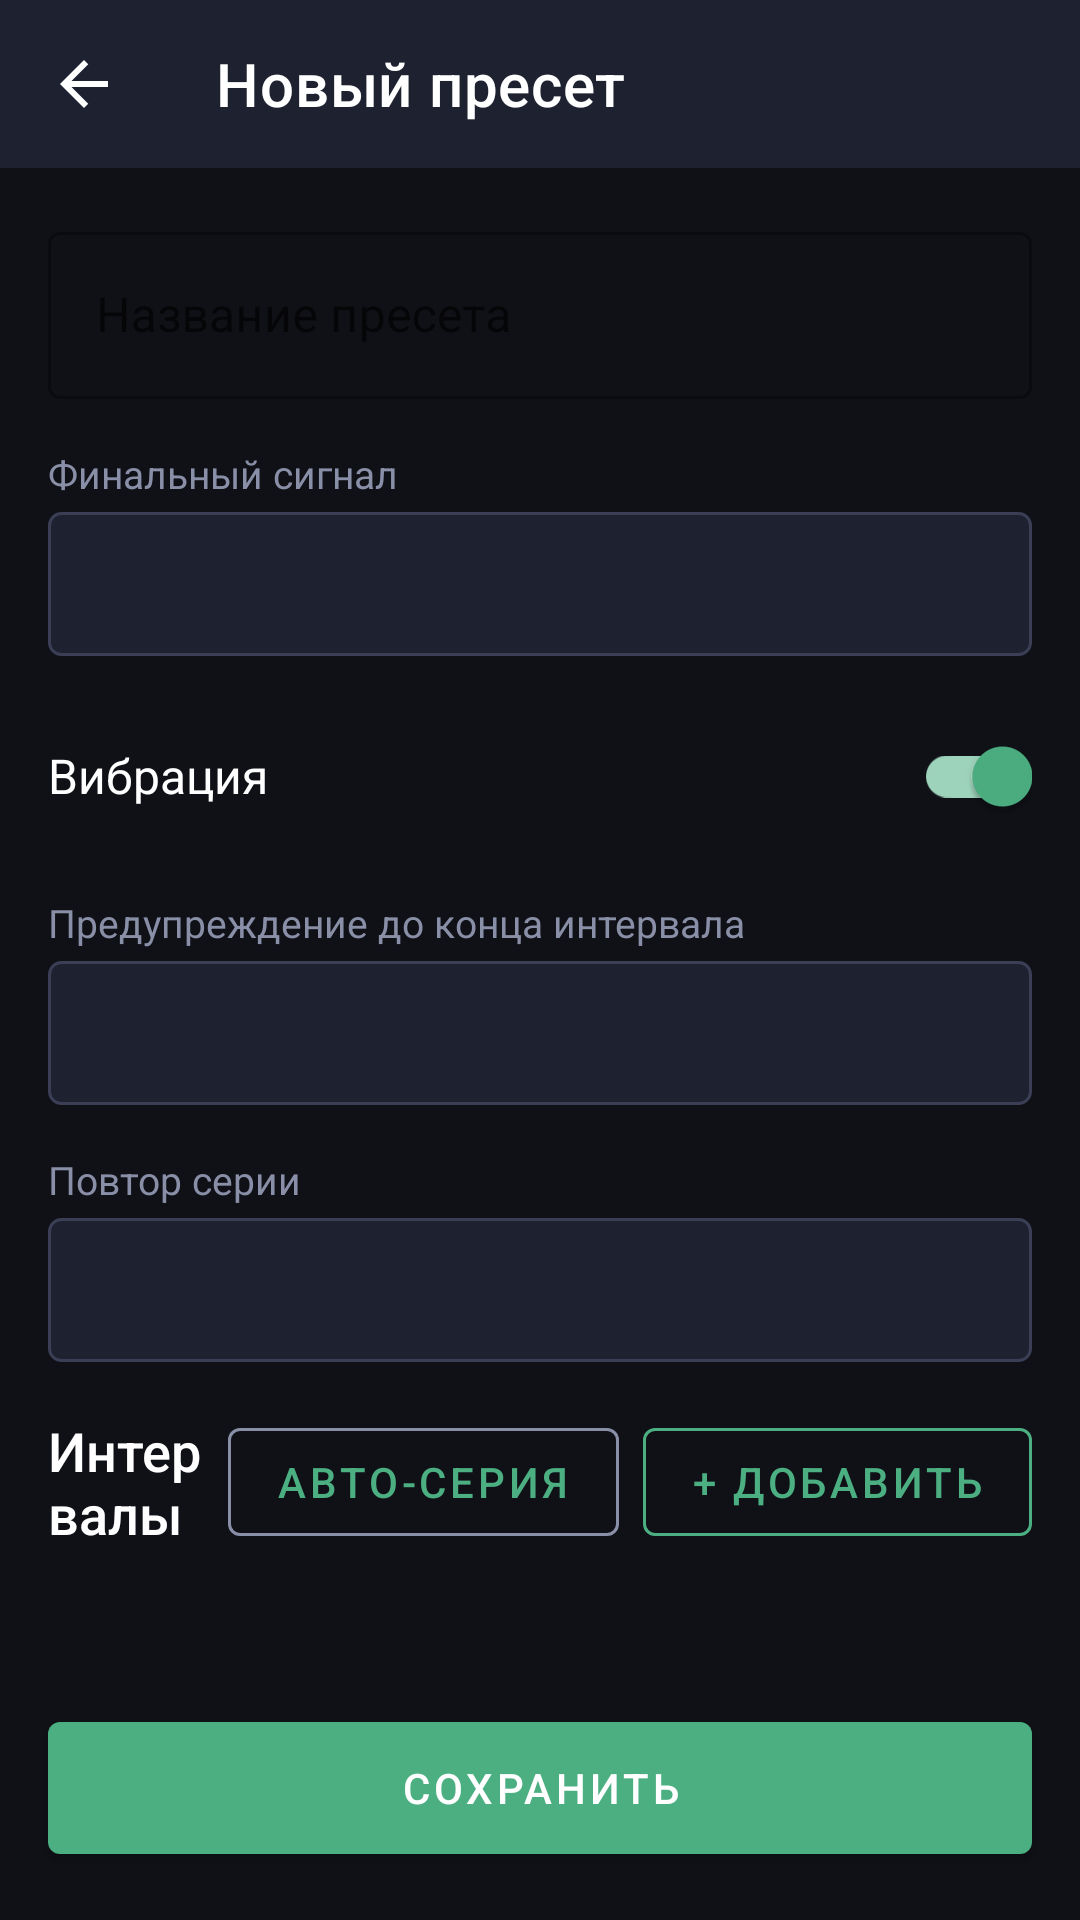

The Android layout XML behind this screen, and the referenced resources:
<!-- AndroidManifest.xml: application theme Theme.IntervalTimer -->
<!-- res/layout/activity_edit_preset.xml -->
<?xml version="1.0" encoding="utf-8"?>
<LinearLayout xmlns:android="http://schemas.android.com/apk/res/android"
    xmlns:app="http://schemas.android.com/apk/res-auto"
    android:layout_width="match_parent"
    android:layout_height="match_parent"
    android:orientation="vertical"
    android:background="@color/bg_dark">

    <com.google.android.material.appbar.AppBarLayout
        android:layout_width="match_parent"
        android:layout_height="wrap_content">
        <com.google.android.material.appbar.MaterialToolbar
            android:id="@+id/toolbar"
            android:layout_width="match_parent"
            android:layout_height="?attr/actionBarSize"
            android:background="@color/surface_dark"
            app:title="Новый пресет"
            app:titleTextColor="@color/text_primary"
            app:navigationIcon="@drawable/ic_back"
            app:navigationIconTint="@color/text_primary" />
    </com.google.android.material.appbar.AppBarLayout>

    <androidx.core.widget.NestedScrollView
        android:layout_width="match_parent"
        android:layout_height="0dp"
        android:layout_weight="1"
        android:fillViewport="true">

        <LinearLayout
            android:layout_width="match_parent"
            android:layout_height="wrap_content"
            android:orientation="vertical"
            android:padding="16dp">

            <com.google.android.material.textfield.TextInputLayout
                android:layout_width="match_parent"
                android:layout_height="wrap_content"
                android:hint="Название пресета"
                style="@style/Widget.MaterialComponents.TextInputLayout.OutlinedBox"
                android:layout_marginBottom="16dp">
                <com.google.android.material.textfield.TextInputEditText
                    android:id="@+id/etPresetName"
                    android:layout_width="match_parent"
                    android:layout_height="wrap_content"
                    android:textColor="@color/text_primary"
                    android:inputType="text" />
            </com.google.android.material.textfield.TextInputLayout>

            <TextView
                android:layout_width="wrap_content"
                android:layout_height="wrap_content"
                android:text="Финальный сигнал"
                android:textColor="@color/text_secondary"
                android:textSize="13sp"
                android:layout_marginBottom="4dp" />

            <Spinner
                android:id="@+id/spinnerFinalSound"
                android:layout_width="match_parent"
                android:layout_height="48dp"
                android:background="@drawable/spinner_bg"
                android:layout_marginBottom="16dp" />

            <LinearLayout
                android:layout_width="match_parent"
                android:layout_height="wrap_content"
                android:orientation="horizontal"
                android:gravity="center_vertical"
                android:layout_marginBottom="16dp">
                <TextView
                    android:layout_width="0dp"
                    android:layout_height="wrap_content"
                    android:layout_weight="1"
                    android:text="Вибрация"
                    android:textColor="@color/text_primary"
                    android:textSize="16sp" />
                <com.google.android.material.switchmaterial.SwitchMaterial
                    android:id="@+id/switchVibration"
                    android:layout_width="wrap_content"
                    android:layout_height="wrap_content"
                    android:checked="true" />
            </LinearLayout>

            <TextView
                android:layout_width="wrap_content"
                android:layout_height="wrap_content"
                android:text="Предупреждение до конца интервала"
                android:textColor="@color/text_secondary"
                android:textSize="13sp"
                android:layout_marginBottom="4dp" />

            <Spinner
                android:id="@+id/spinnerWarning"
                android:layout_width="match_parent"
                android:layout_height="48dp"
                android:background="@drawable/spinner_bg"
                android:layout_marginBottom="16dp" />

            <TextView
                android:layout_width="wrap_content"
                android:layout_height="wrap_content"
                android:text="Повтор серии"
                android:textColor="@color/text_secondary"
                android:textSize="13sp"
                android:layout_marginBottom="4dp" />

            <Spinner
                android:id="@+id/spinnerLoop"
                android:layout_width="match_parent"
                android:layout_height="48dp"
                android:background="@drawable/spinner_bg"
                android:layout_marginBottom="16dp" />

            <LinearLayout
                android:layout_width="match_parent"
                android:layout_height="wrap_content"
                android:orientation="horizontal"
                android:gravity="center_vertical"
                android:layout_marginBottom="8dp">
                <TextView
                    android:layout_width="0dp"
                    android:layout_height="wrap_content"
                    android:layout_weight="1"
                    android:text="Интервалы"
                    android:textColor="@color/text_primary"
                    android:textSize="18sp"
                    android:fontFamily="sans-serif-medium" />
                <com.google.android.material.button.MaterialButton
                    android:id="@+id/btnAutoGenerate"
                    android:layout_width="wrap_content"
                    android:layout_height="wrap_content"
                    android:text="Авто-серия"
                    style="@style/Widget.MaterialComponents.Button.OutlinedButton"
                    app:strokeColor="@color/text_secondary"
                    android:layout_marginEnd="8dp" />
                <com.google.android.material.button.MaterialButton
                    android:id="@+id/btnAddInterval"
                    android:layout_width="wrap_content"
                    android:layout_height="wrap_content"
                    android:text="+ Добавить"
                    style="@style/Widget.MaterialComponents.Button.OutlinedButton"
                    app:strokeColor="@color/accent" />
            </LinearLayout>

            <androidx.recyclerview.widget.RecyclerView
                android:id="@+id/rvIntervals"
                android:layout_width="match_parent"
                android:layout_height="wrap_content"
                android:nestedScrollingEnabled="false" />

        </LinearLayout>
    </androidx.core.widget.NestedScrollView>

    <com.google.android.material.button.MaterialButton
        android:id="@+id/btnSave"
        android:layout_width="match_parent"
        android:layout_height="56dp"
        android:layout_margin="16dp"
        android:text="Сохранить"
        app:backgroundTint="@color/accent" />

</LinearLayout>
<!-- resources referenced by this layout -->
<resources>
  <color name="accent">#FF4CAF82</color>
  <color name="bg_dark">#FF0F1117</color>
  <color name="surface_dark">#FF1E2130</color>
  <color name="text_primary">#FFFFFFFF</color>
  <color name="text_secondary">#FF8A8FA8</color>
  <!-- drawable ic_back (drawable) -->
  <?xml version="1.0" encoding="utf-8"?>
  <vector xmlns:android="http://schemas.android.com/apk/res/android"
      android:width="24dp"
      android:height="24dp"
      android:viewportWidth="24"
      android:viewportHeight="24">
      <path android:fillColor="#FFFFFFFF"
          android:pathData="M20,11H7.83l5.59,-5.59L12,4 4,12l8,8 1.41,-1.41L7.83,13H20v-2z"/>
  </vector>
  <!-- drawable spinner_bg (drawable) -->
  <?xml version="1.0" encoding="utf-8"?>
  <shape xmlns:android="http://schemas.android.com/apk/res/android"
      android:shape="rectangle">
      <solid android:color="@color/surface_dark" />
      <stroke android:width="1dp" android:color="#FF3A3F55" />
      <corners android:radius="4dp" />
      <padding android:left="8dp" android:right="8dp" />
  </shape>
  <style name="Theme.IntervalTimer" parent="Theme.MaterialComponents.DayNight.DarkActionBar">
          <item name="colorPrimary">@color/accent</item>
          <item name="colorPrimaryDark">@color/accent_dark</item>
          <item name="colorAccent">@color/accent</item>
          <item name="android:windowBackground">@color/bg_dark</item>
          <item name="android:statusBarColor">@color/surface_dark</item>
          <item name="android:navigationBarColor">@color/bg_dark</item>
          <item name="windowActionBar">false</item>
          <item name="windowNoTitle">true</item>
      </style>
  <color name="accent_dark">#FF2E7D5C</color>
</resources>
